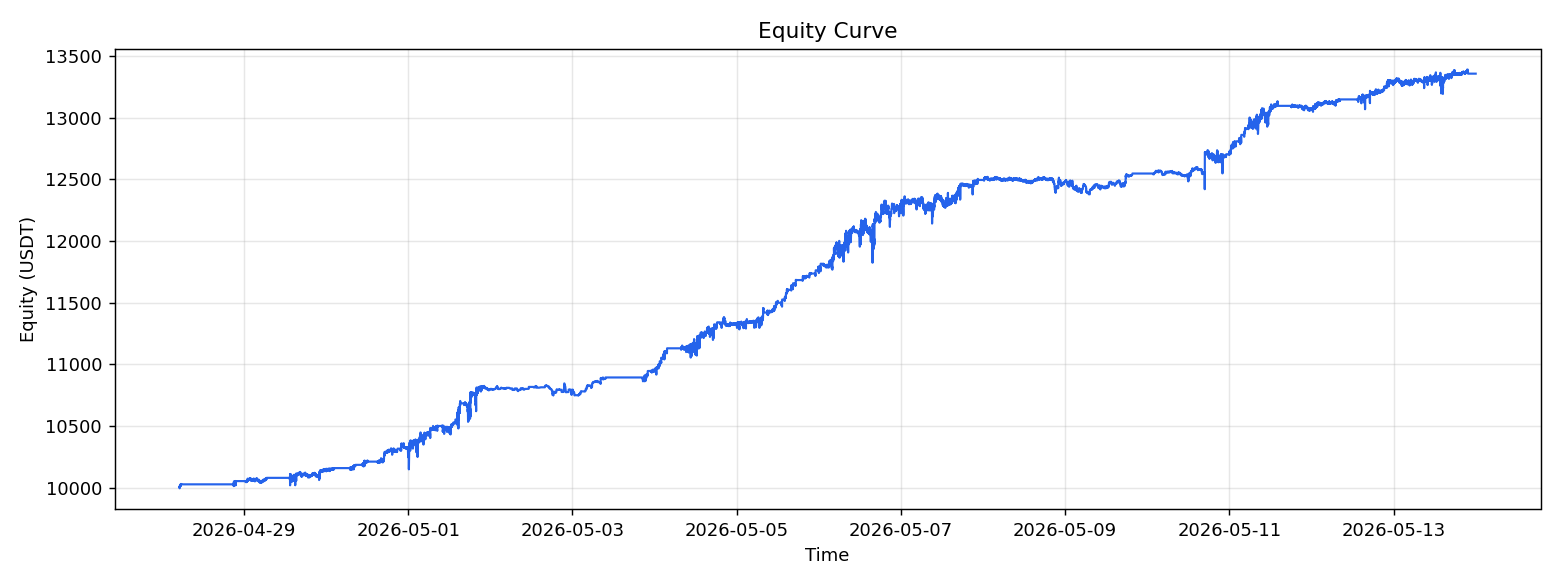

The data file committed next to this chart (first rows):
datetime, open_time, spread, leg1_qty, leg2_qty, equity, drawdown
2026-04-28 05:12:00+00:00, 1777353120000, 9.52, 0.0, 0.0, 10000, 0.0
2026-04-28 05:13:00+00:00, 1777353180000, 11.63, -10.0, 10.0, 9994, -0.0005905
2026-04-28 05:14:00+00:00, 1777353240000, 9.93, -10.0, 10.0, 10011, 0.0
2026-04-28 05:15:00+00:00, 1777353300000, 10.12, -10.0, 10.0, 10009, -0.0001898
2026-04-28 05:16:00+00:00, 1777353360000, 10.41, -10.0, 10.0, 10006, -0.0004795
2026-04-28 05:17:00+00:00, 1777353420000, 9.83, -10.0, 10.0, 10012, 0.0
2026-04-28 05:18:00+00:00, 1777353480000, 10.08, -10.0, 10.0, 10010, -0.0002497
2026-04-28 05:19:00+00:00, 1777353540000, 9.48, -10.0, 10.0, 10016, 0.0
2026-04-28 05:20:00+00:00, 1777353600000, 9.74, -10.0, 10.0, 10013, -0.0002596
2026-04-28 05:21:00+00:00, 1777353660000, 9.72, -10.0, 10.0, 10013, -0.0002396
2026-04-28 05:22:00+00:00, 1777353720000, 9.97, -10.0, 10.0, 10011, -0.0004892
2026-04-28 05:23:00+00:00, 1777353780000, 9.5, -10.0, 10.0, 10015, -1.9968859193641997e-05
2026-04-28 05:24:00+00:00, 1777353840000, 9.64, -10.0, 10.0, 10014, -0.0001598
2026-04-28 05:25:00+00:00, 1777353900000, 9.76, -10.0, 10.0, 10013, -0.0002796
2026-04-28 05:26:00+00:00, 1777353960000, 9.68, -10.0, 10.0, 10014, -0.0001997
2026-04-28 05:27:00+00:00, 1777354020000, 9.46, -10.0, 10.0, 10016, 0.0
2026-04-28 05:28:00+00:00, 1777354080000, 9.47, -10.0, 10.0, 10016, -9.98423022313677e-06
2026-04-28 05:29:00+00:00, 1777354140000, 9.94, -10.0, 10.0, 10011, -0.0004792
2026-04-28 05:30:00+00:00, 1777354200000, 8.45, -10.0, 10.0, 10026, 0.0
2026-04-28 05:31:00+00:00, 1777354260000, 8.92, -10.0, 10.0, 10021, -0.0004688
2026-04-28 05:32:00+00:00, 1777354320000, 9.0, -10.0, 10.0, 10020, -0.0005486
2026-04-28 05:33:00+00:00, 1777354380000, 8.85, -10.0, 10.0, 10022, -0.000399
2026-04-28 05:34:00+00:00, 1777354440000, 8.99, -10.0, 10.0, 10020, -0.0005386
2026-04-28 05:35:00+00:00, 1777354500000, 8.34, -10.0, 10.0, 10027, 0.0
2026-04-28 05:36:00+00:00, 1777354560000, 8.19, -10.0, 10.0, 10028, 0.0
2026-04-28 05:37:00+00:00, 1777354620000, 8.11, -10.0, 10.0, 10029, 0.0
2026-04-28 05:38:00+00:00, 1777354680000, 8.59, -10.0, 10.0, 10024, -0.0004786
2026-04-28 05:39:00+00:00, 1777354740000, 8.54, -10.0, 10.0, 10025, -0.0004287
2026-04-28 05:40:00+00:00, 1777354800000, 8.44, -10.0, 10.0, 10026, -0.000329
2026-04-28 05:41:00+00:00, 1777354860000, 8.46, -10.0, 10.0, 10026, -0.000349
2026-04-28 05:42:00+00:00, 1777354920000, 8.15, -10.0, 10.0, 10029, -3.988316353054078e-05
2026-04-28 05:43:00+00:00, 1777354980000, 7.64, 0.0, 0.0, 10026, -0.0003096
2026-04-28 05:44:00+00:00, 1777355040000, 7.48, 0.0, 0.0, 10026, -0.0003096
2026-04-28 05:45:00+00:00, 1777355100000, 7.39, 0.0, 0.0, 10026, -0.0003096
2026-04-28 05:46:00+00:00, 1777355160000, 7.11, 0.0, 0.0, 10026, -0.0003096
2026-04-28 05:47:00+00:00, 1777355220000, 7.22, 0.0, 0.0, 10026, -0.0003096
2026-04-28 05:48:00+00:00, 1777355280000, 7.6, 0.0, 0.0, 10026, -0.0003096
2026-04-28 05:49:00+00:00, 1777355340000, 7.91, 0.0, 0.0, 10026, -0.0003096
2026-04-28 05:50:00+00:00, 1777355400000, 7.57, 0.0, 0.0, 10026, -0.0003096
2026-04-28 05:51:00+00:00, 1777355460000, 8.11, 0.0, 0.0, 10026, -0.0003096
2026-04-28 05:52:00+00:00, 1777355520000, 7.87, 0.0, 0.0, 10026, -0.0003096
2026-04-28 05:53:00+00:00, 1777355580000, 7.83, 0.0, 0.0, 10026, -0.0003096
2026-04-28 05:54:00+00:00, 1777355640000, 8.42, 0.0, 0.0, 10026, -0.0003096
2026-04-28 05:55:00+00:00, 1777355700000, 8.36, 0.0, 0.0, 10026, -0.0003096
2026-04-28 05:56:00+00:00, 1777355760000, 7.81, 0.0, 0.0, 10026, -0.0003096
2026-04-28 05:57:00+00:00, 1777355820000, 7.85, 0.0, 0.0, 10026, -0.0003096
2026-04-28 05:58:00+00:00, 1777355880000, 7.51, 0.0, 0.0, 10026, -0.0003096
2026-04-28 05:59:00+00:00, 1777355940000, 6.47, 0.0, 0.0, 10026, -0.0003096
2026-04-28 06:00:00+00:00, 1777356000000, 6.85, 0.0, 0.0, 10026, -0.0003096
2026-04-28 06:01:00+00:00, 1777356060000, 6.58, 0.0, 0.0, 10026, -0.0003096
2026-04-28 06:02:00+00:00, 1777356120000, 6.97, 0.0, 0.0, 10026, -0.0003096
2026-04-28 06:03:00+00:00, 1777356180000, 7.22, 0.0, 0.0, 10026, -0.0003096
2026-04-28 06:04:00+00:00, 1777356240000, 8.06, 0.0, 0.0, 10026, -0.0003096
2026-04-28 06:05:00+00:00, 1777356300000, 8.3, 0.0, 0.0, 10026, -0.0003096
2026-04-28 06:06:00+00:00, 1777356360000, 7.63, 0.0, 0.0, 10026, -0.0003096
2026-04-28 06:07:00+00:00, 1777356420000, 7.42, 0.0, 0.0, 10026, -0.0003096
2026-04-28 06:08:00+00:00, 1777356480000, 6.83, 0.0, 0.0, 10026, -0.0003096
2026-04-28 06:09:00+00:00, 1777356540000, 7.19, 0.0, 0.0, 10026, -0.0003096
2026-04-28 06:10:00+00:00, 1777356600000, 6.57, 0.0, 0.0, 10026, -0.0003096
2026-04-28 06:11:00+00:00, 1777356660000, 6.83, 0.0, 0.0, 10026, -0.0003096
... 22,659 more rows
